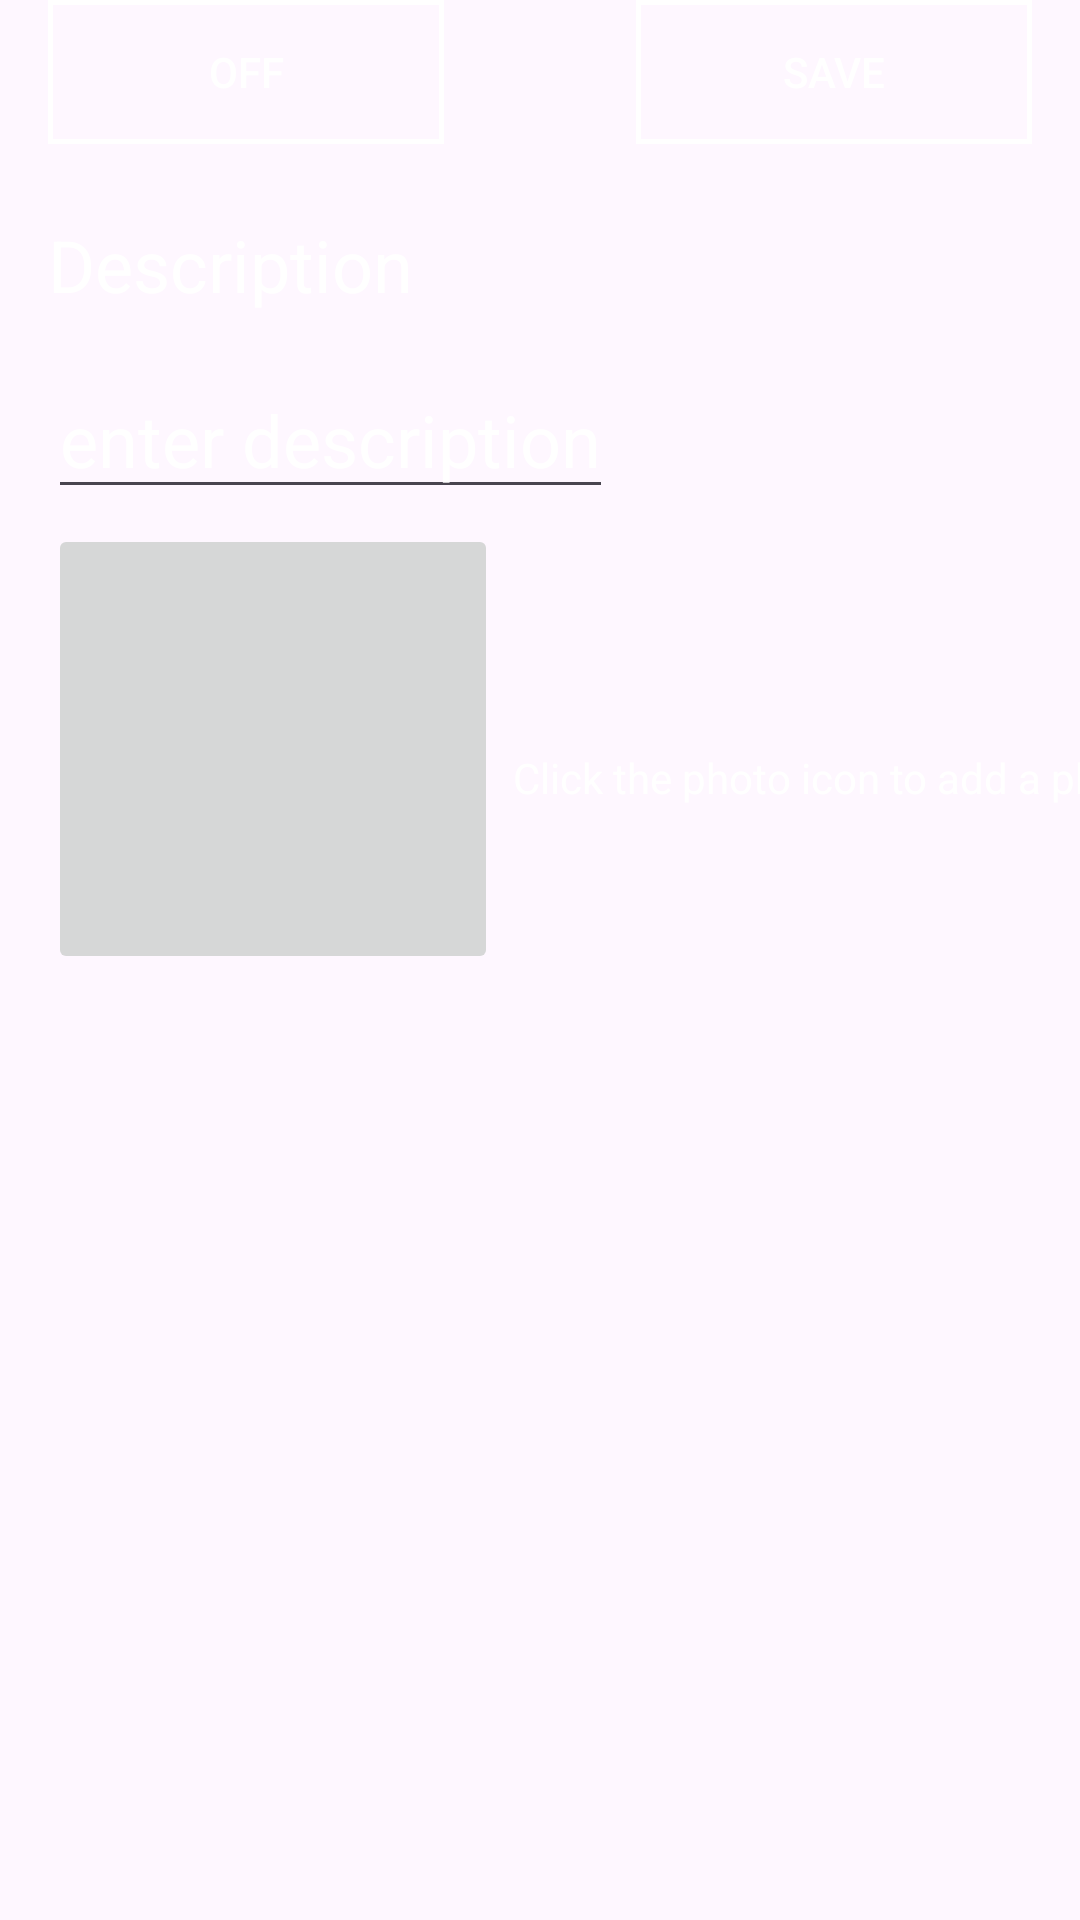

Write the Android layout XML for this screen, with the resource values it uses.
<!-- AndroidManifest.xml: application theme Theme.GroceryLIst -->
<!-- res/layout/activity_item_editer.xml -->
<?xml version="1.0" encoding="utf-8"?>
<androidx.constraintlayout.widget.ConstraintLayout xmlns:android="http://schemas.android.com/apk/res/android"
    xmlns:app="http://schemas.android.com/apk/res-auto"
    xmlns:tools="http://schemas.android.com/tools"
    android:id="@+id/main"
    android:layout_width="match_parent"
    android:layout_height="match_parent"
    tools:context=".ItemEditer"
    android:background="@drawable/gradient">
    <LinearLayout
        android:layout_width="match_parent"
        android:layout_height="wrap_content"
        android:orientation="horizontal"
        app:layout_constraintEnd_toEndOf="parent"
        app:layout_constraintStart_toStartOf="parent"
        app:layout_constraintTop_toTopOf="parent"
        android:id="@+id/toolbar">

        
        <ToggleButton
            android:id="@+id/toggleButtonEdit"
            android:layout_width="wrap_content"
            android:layout_height="wrap_content"
            android:layout_marginStart="@dimen/_16dp"
            android:layout_marginEnd="@dimen/_32dp"
            android:layout_weight="1"
            android:checked="false"
            android:text="@string/off"
            android:textColor="@color/white"
            android:background="@drawable/button_border"/>
        <Button
            android:id="@+id/btnSave"
            android:layout_width="wrap_content"
            android:layout_height="wrap_content"
            android:layout_marginStart="@dimen/_32dp"
            android:layout_marginEnd="@dimen/_16dp"
            android:layout_weight="1"
            android:text="@string/save"
            android:textColor="@color/white"
            android:background="@drawable/button_border"/>
    </LinearLayout>
    <ScrollView
        android:id="@+id/scrollView"
        android:layout_width="0dp"
        android:layout_marginTop="8dp"
        android:layout_marginBottom="8dp"
        app:layout_constraintEnd_toEndOf="parent"
        app:layout_constraintStart_toStartOf="parent"
        app:layout_constraintTop_toBottomOf="@id/toolbar"
        android:layout_height="wrap_content">

        <androidx.constraintlayout.widget.ConstraintLayout
            android:layout_width="match_parent"
            android:layout_height="wrap_content">
            <TextView
                android:id="@+id/txtDescription"
                android:layout_width="wrap_content"
                android:layout_height="wrap_content"
                android:text="@string/description"
                android:textSize="@dimen/_24dp"
                android:textColor="@color/white"
                android:layout_marginStart="@dimen/_16dp"
                android:layout_marginTop="@dimen/_16dp"
                app:layout_constraintStart_toStartOf="parent"
                app:layout_constraintTop_toTopOf="parent"/>
            <EditText
                android:id="@+id/etDescription"
                android:layout_width="wrap_content"
                android:layout_height="wrap_content"
                android:layout_marginStart="@dimen/_16dp"
                android:layout_marginTop="@dimen/_16dp"
                android:inputType="textPersonName"
                android:hint="@string/enter_description"
                android:textColor="@color/white"
                android:textColorHint="@color/white"
                android:textSize="@dimen/_24dp"
                app:layout_constraintTop_toBottomOf="@id/txtDescription"
                app:layout_constraintStart_toStartOf="parent"/>
            <ImageButton
                android:id="@+id/imgItem"
                android:layout_width="@dimen/_150dp"
                android:layout_height="@dimen/_150dp"
                android:layout_marginStart="@dimen/_16dp"
                android:scaleType="fitCenter"
                app:srcCompat="@drawable/photoicon"
                app:layout_constraintTop_toBottomOf="@id/etDescription"
                app:layout_constraintStart_toStartOf="parent"
                android:layout_marginTop="@dimen/_5dp"/>
            <TextView
                android:id="@+id/textView"
                android:layout_width="wrap_content"
                android:layout_height="wrap_content"
                android:text="@string/click_the_photo_icon_to_add_a_photo"
                android:textColor="@color/white"
                app:layout_constraintStart_toEndOf="@+id/imgItem"
                app:layout_constraintTop_toTopOf="@id/imgItem"
                android:layout_marginTop="@dimen/_75dp"
                android:layout_marginStart="@dimen/_5dp"/>
        </androidx.constraintlayout.widget.ConstraintLayout>
    </ScrollView>
</androidx.constraintlayout.widget.ConstraintLayout>
<!-- resources referenced by this layout -->
<resources>
  <dimen name="_150dp">150dp</dimen>
  <dimen name="_16dp">16dp</dimen>
  <dimen name="_24dp">24dp</dimen>
  <dimen name="_32dp">32dp</dimen>
  <dimen name="_5dp">5dp</dimen>
  <dimen name="_75dp">75dp</dimen>
  <!-- drawable button_border (drawable) -->
  <?xml version="1.0" encoding="utf-8"?>
  <shape
      xmlns:android="http://schemas.android.com/apk/res/android"
      android:shape="rectangle">
      <stroke android:width="5px" android:color="@color/white" />
  </shape>
  <string name="click_the_photo_icon_to_add_a_photo">Click the photo icon to add a photo</string>
  <string name="description">Description</string>
  <string name="enter_description">enter description</string>
  <string name="off">off</string>
  <string name="save">save</string>
  <style name="Theme.GroceryLIst" parent="Base.Theme.GroceryLIst" />
  <style name="Base.Theme.GroceryLIst" parent="Theme.Material3.DayNight.NoActionBar">
          
          
      </style>
  <!-- not gathered from this repository: default colours our renderer supplied (Android Studio template values) -->
  <color name="white">#FFFFFFFF</color>
</resources>
